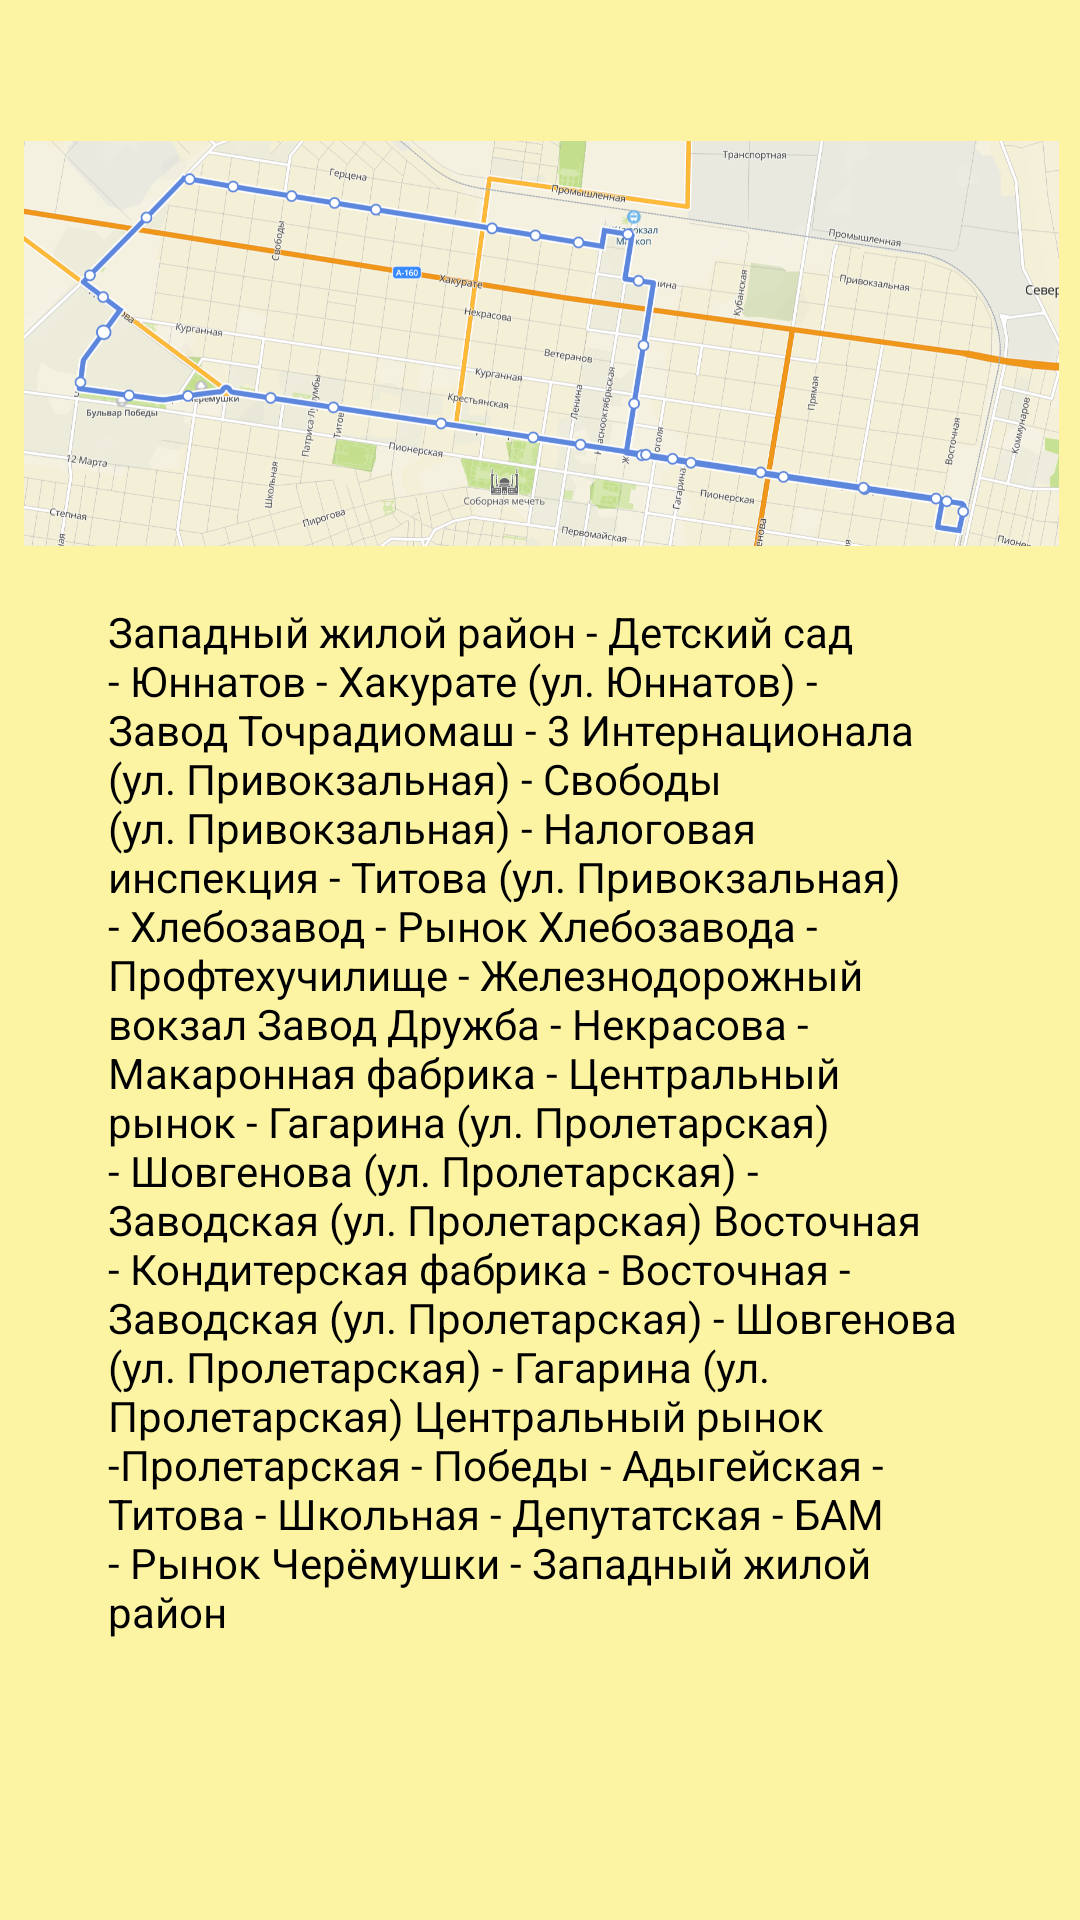

Reconstruct the res/layout file that produces this screen, plus the resources it refers to.
<!-- AndroidManifest.xml: application theme Theme.Map -->
<!-- res/layout/activity_marshryt.xml -->
<?xml version="1.0" encoding="utf-8"?>
<androidx.constraintlayout.widget.ConstraintLayout xmlns:android="http://schemas.android.com/apk/res/android"
    xmlns:app="http://schemas.android.com/apk/res-auto"
    xmlns:tools="http://schemas.android.com/tools"
    android:layout_width="match_parent"
    android:layout_height="match_parent"
    tools:context=".marshryt"
    android:background="@color/banana">

    <TextView
        android:id="@+id/textView11"
        android:layout_width="288dp"
        android:layout_height="356dp"
        android:layout_marginTop="12dp"
        android:text="Западный жилой район - Детский сад - Юннатов - Хакурате (ул. Юннатов) - Завод Точрадиомаш - 3 Интернационала (ул. Привокзальная) -
Свободы (ул. Привокзальная) - Налоговая инспекция - Титова (ул. Привокзальная) - Хлебозавод - Рынок Хлебозавода - Профтехучилище - Железнодорожный вокзал
Завод Дружба - Некрасова - Макаронная фабрика - Центральный рынок - Гагарина (ул. Пролетарская) - Шовгенова (ул. Пролетарская) - Заводская (ул. Пролетарская)
Восточная - Кондитерская фабрика - Восточная - Заводская (ул. Пролетарская) - Шовгенова (ул. Пролетарская) - Гагарина (ул. Пролетарская)
Центральный рынок -Пролетарская - Победы - Адыгейская - Титова - Школьная - Депутатская - БАМ - Рынок Черёмушки - Западный жилой район"
        android:textColor="@color/black"
        android:textSize="14dp"
        app:layout_constraintEnd_toEndOf="parent"
        app:layout_constraintStart_toStartOf="parent"
        app:layout_constraintTop_toBottomOf="@+id/imageView2" />

    <ImageView
        android:id="@+id/imageView2"
        android:layout_width="345dp"
        android:layout_height="149dp"
        android:layout_marginTop="40dp"
        app:layout_constraintEnd_toEndOf="parent"
        app:layout_constraintHorizontal_bias="0.533"
        app:layout_constraintStart_toStartOf="parent"
        app:layout_constraintTop_toTopOf="parent"
        app:srcCompat="@drawable/t2" />
</androidx.constraintlayout.widget.ConstraintLayout>
<!-- resources referenced by this layout -->
<resources>
  <color name="banana">#FCF4A3</color>
  <color name="black">#FF000000</color>
  <!-- drawable t2: png bitmap (drawable, 532601 bytes) -->
  <style name="Theme.Map" parent="Theme.MaterialComponents.DayNight.DarkActionBar">
          
          <item name="colorPrimary">@color/forest</item>
          <item name="colorPrimaryVariant">@color/darkSea</item>
          <item name="colorOnPrimary">@color/white</item>
          
      </style>
  <color name="forest">#228B22</color>
  <color name="darkSea">#8FBC8F</color>
  <color name="white">#FFFFFFFF</color>
</resources>
